The GitHub repository AirOllie/OGMD contains a labelled image folder "data_map" with 2 categories: abnormal, normal. Examples follow, each with its label.

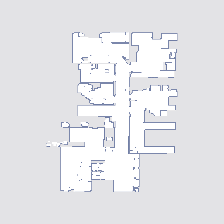
Label: normal

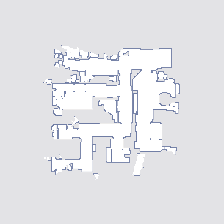
Label: normal

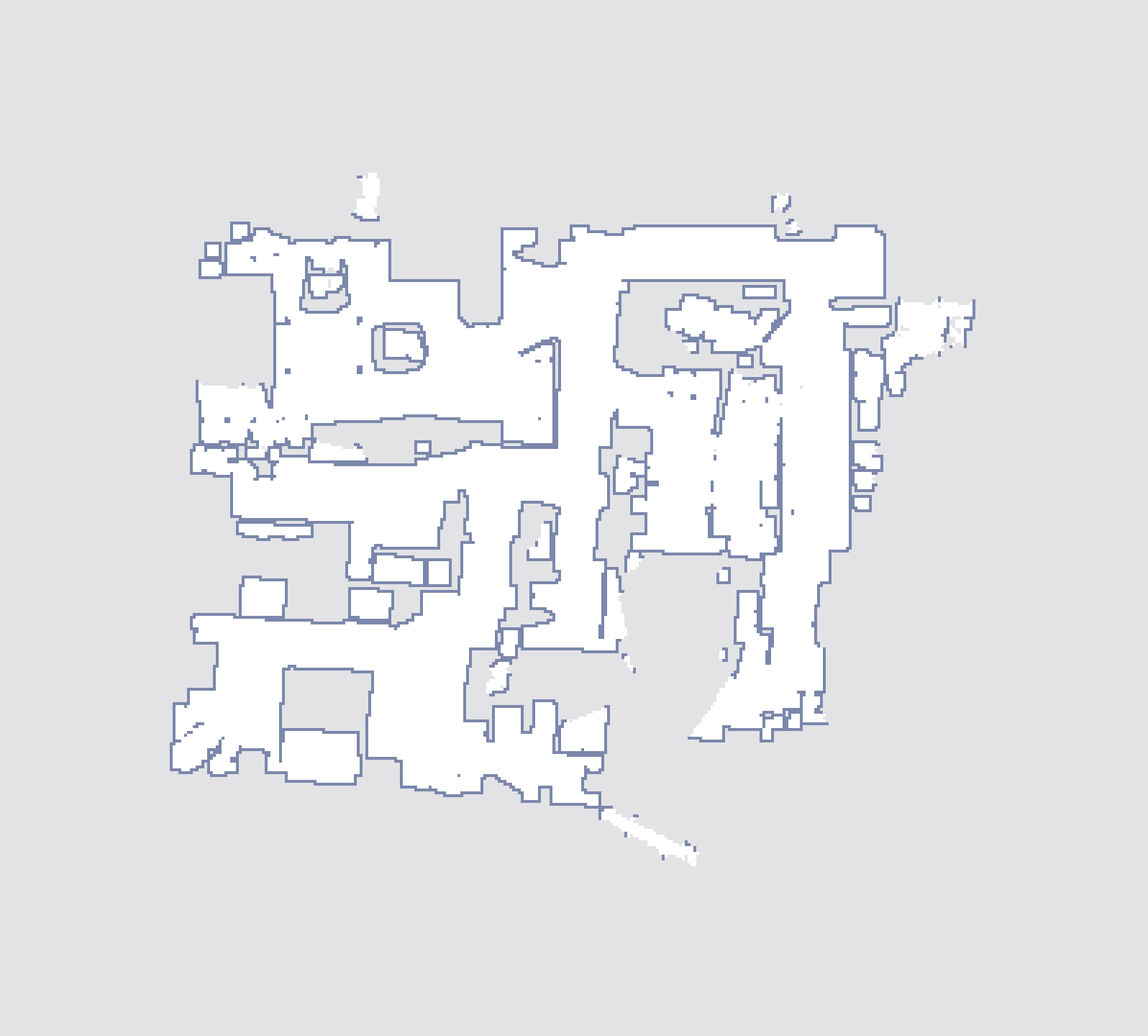
Label: abnormal

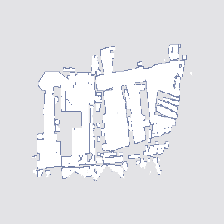
Label: abnormal

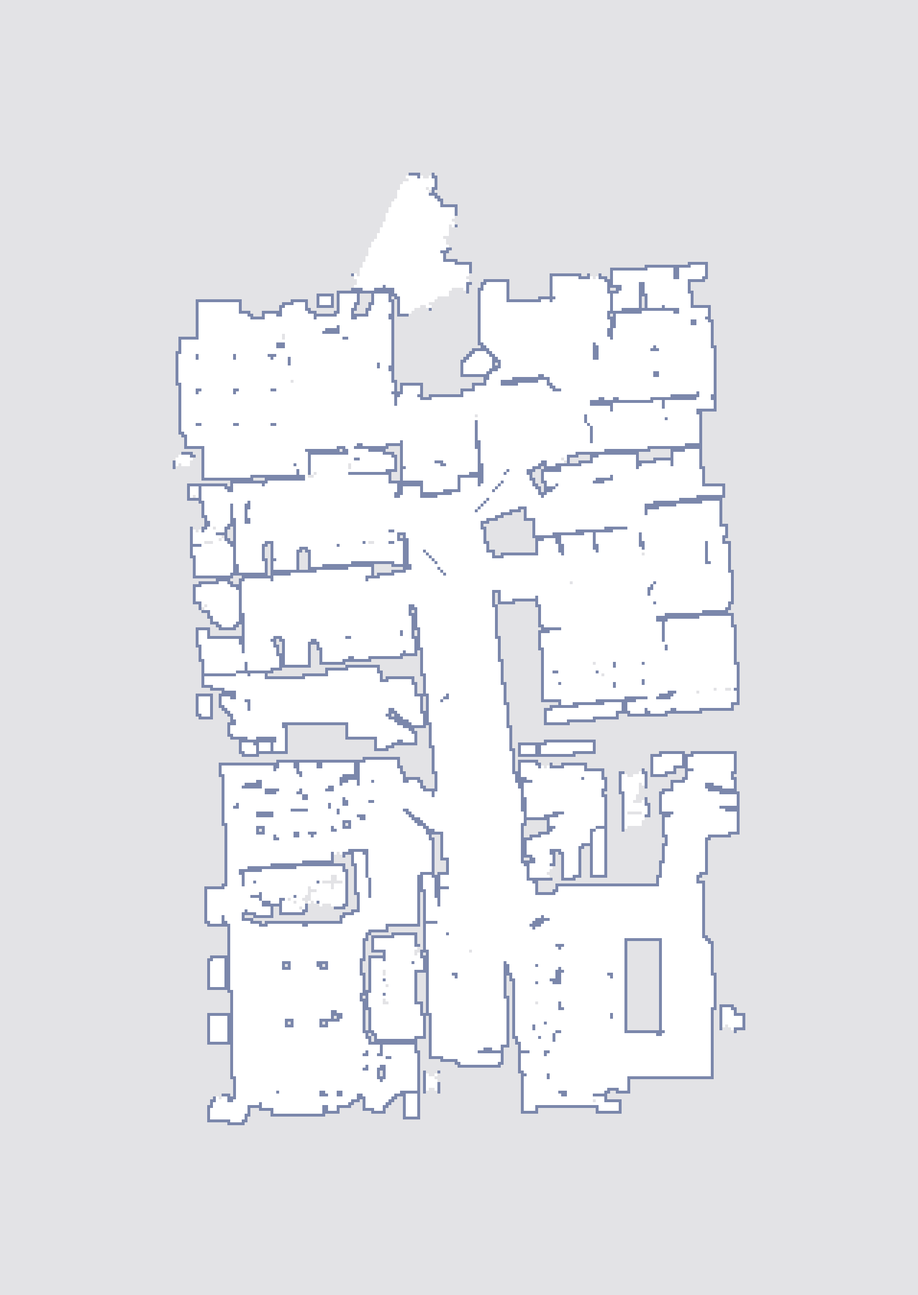
Label: abnormal

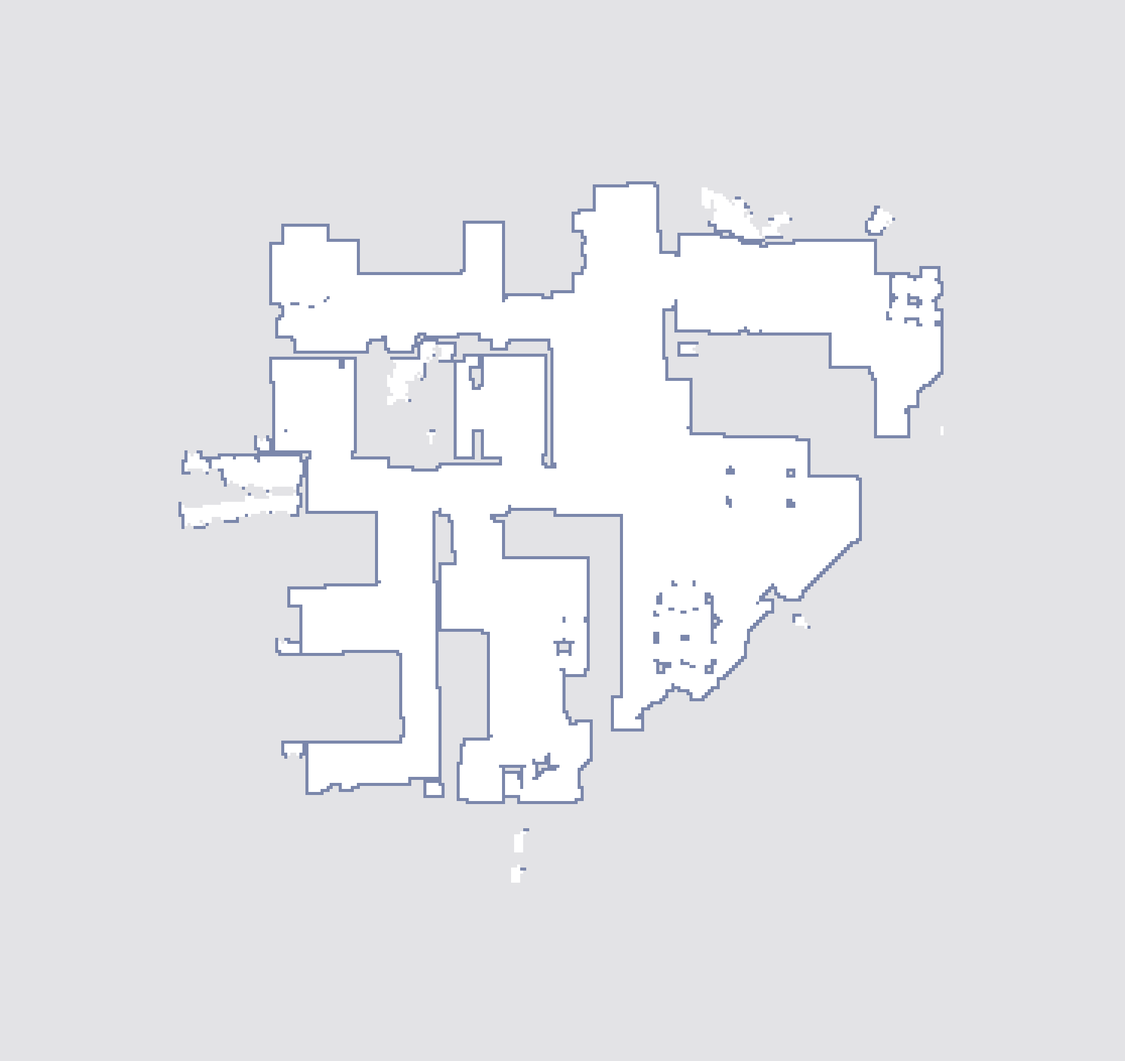
Label: normal
